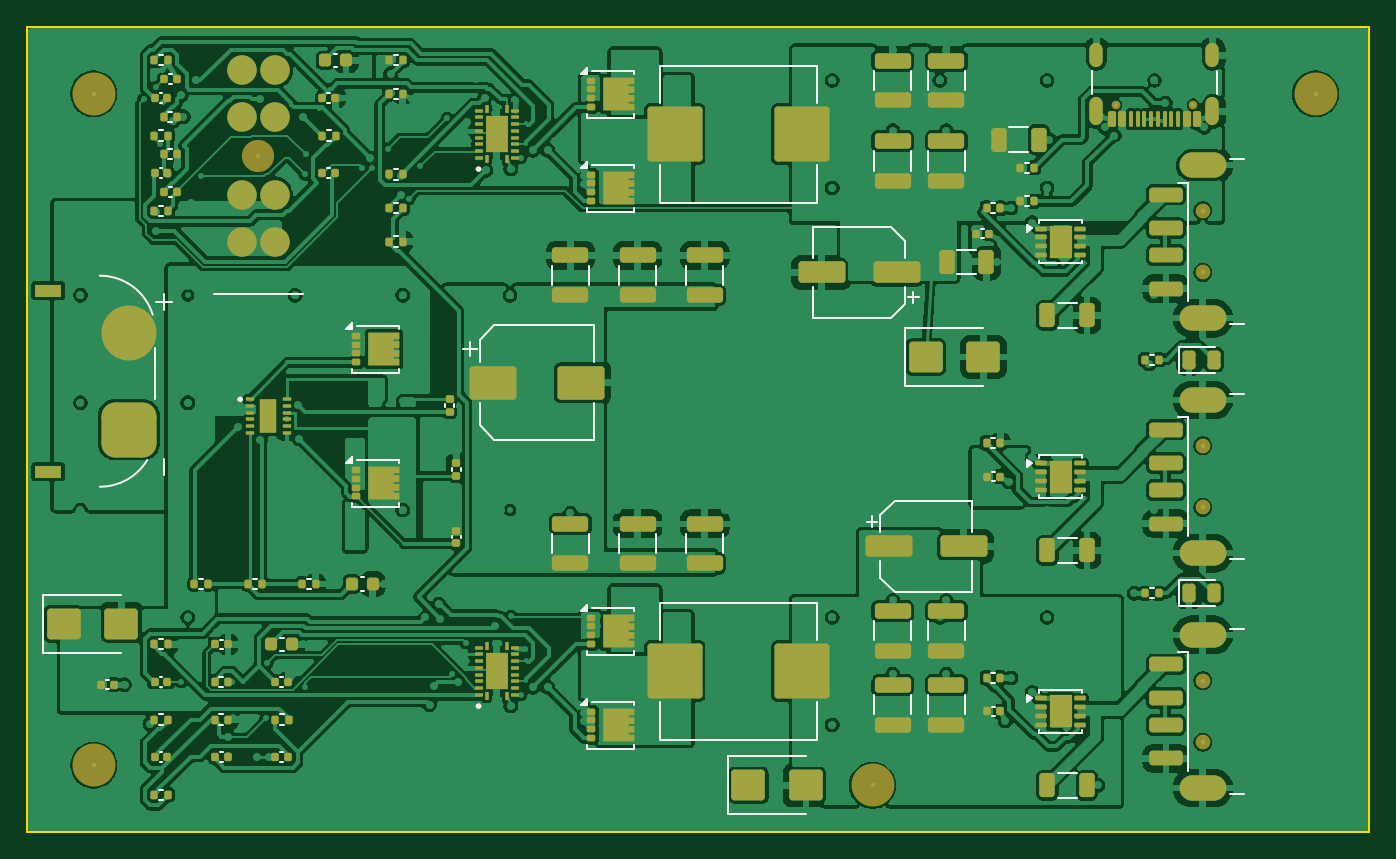
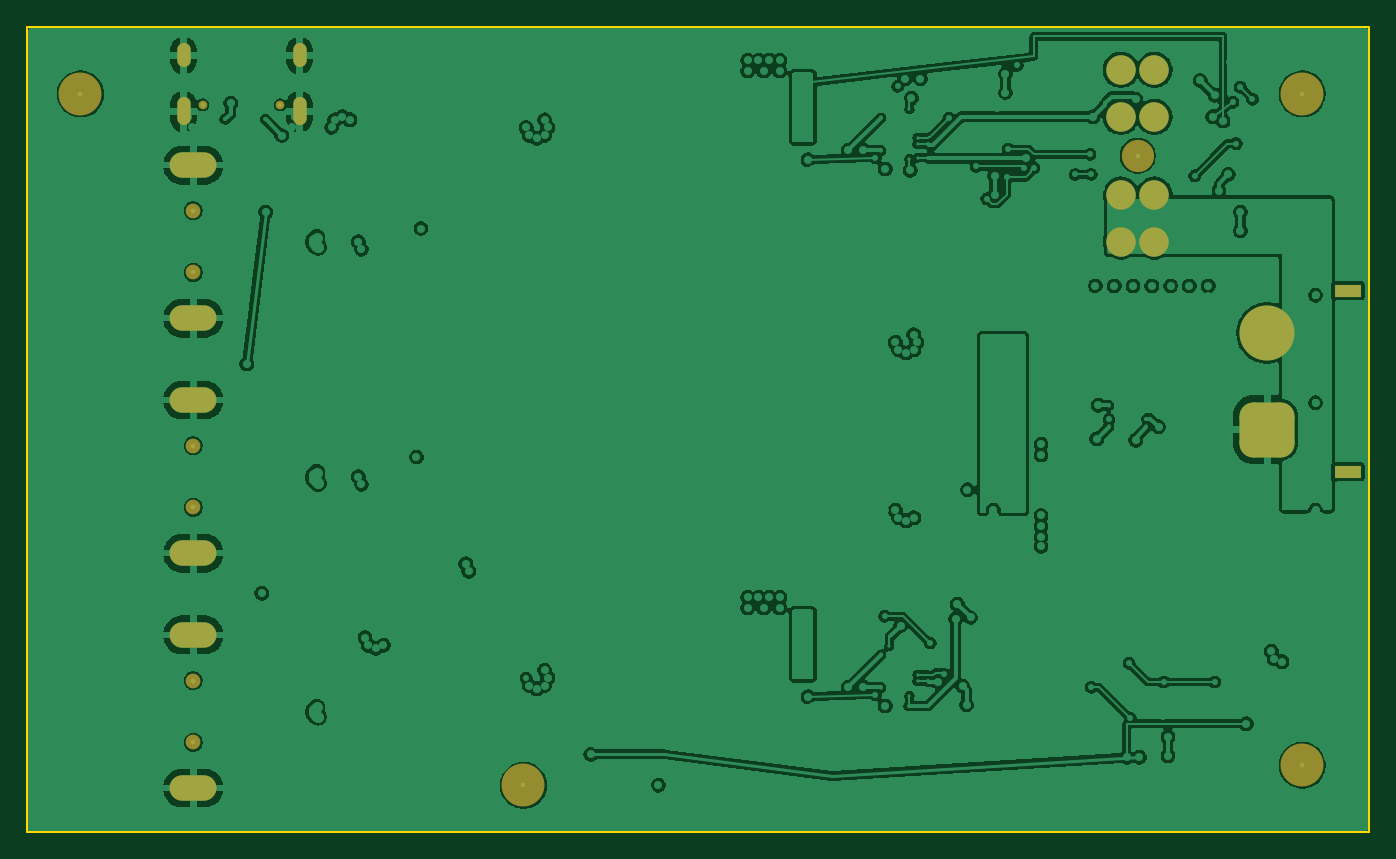
Circuit board: 9 layer files. Board 100.0 x 60.0 mm.
- bottom_copper: usb_power_3s-B_Cu.gbl (315330 bytes)
- bottom_mask: usb_power_3s-B_Mask.gbs (3559 bytes)
- paste: usb_power_3s-B_Paste.gbp (499 bytes)
- bottom_silk: usb_power_3s-B_Silkscreen.gbo (2514 bytes)
- outline: usb_power_3s-Edge_Cuts.gm1 (729 bytes)
- top_copper: usb_power_3s-F_Cu.gtl (526978 bytes)
- top_mask: usb_power_3s-F_Mask.gts (15547 bytes)
- paste: usb_power_3s-F_Paste.gtp (14251 bytes)
- top_silk: usb_power_3s-F_Silkscreen.gto (31022 bytes)

=== bottom_copper: usb_power_3s-B_Cu.gbl (315330 bytes, source omitted) ===
=== bottom_mask: usb_power_3s-B_Mask.gbs ===
%TF.GenerationSoftware,KiCad,Pcbnew,10.0.4-10.0.4~ubuntu24.04.1*%
%TF.CreationDate,2026-07-16T10:07:51-07:00*%
%TF.ProjectId,usb_power_3s,7573625f-706f-4776-9572-5f33732e6b69,rev?*%
%TF.SameCoordinates,Original*%
%TF.FileFunction,Soldermask,Bot*%
%TF.FilePolarity,Negative*%
%FSLAX46Y46*%
G04 Gerber Fmt 4.6, Leading zero omitted, Abs format (unit mm)*
G04 Created by KiCad (PCBNEW 10.0.4-10.0.4~ubuntu24.04.1) date 2026-07-16 10:07:51*
%MOMM*%
%LPD*%
G01*
G04 APERTURE LIST*
G04 Aperture macros list*
%AMRoundRect*
0 Rectangle with rounded corners*
0 $1 Rounding radius*
0 $2 $3 $4 $5 $6 $7 $8 $9 X,Y pos of 4 corners*
0 Add a 4 corners polygon primitive as box body*
4,1,4,$2,$3,$4,$5,$6,$7,$8,$9,$2,$3,0*
0 Add four circle primitives for the rounded corners*
1,1,$1+$1,$2,$3*
1,1,$1+$1,$4,$5*
1,1,$1+$1,$6,$7*
1,1,$1+$1,$8,$9*
0 Add four rect primitives between the rounded corners*
20,1,$1+$1,$2,$3,$4,$5,0*
20,1,$1+$1,$4,$5,$6,$7,0*
20,1,$1+$1,$6,$7,$8,$9,0*
20,1,$1+$1,$8,$9,$2,$3,0*%
G04 Aperture macros list end*
%ADD10C,2.400000*%
%ADD11C,2.200000*%
%ADD12C,3.200000*%
%ADD13C,1.100000*%
%ADD14O,3.500000X1.900000*%
%ADD15R,2.000000X0.900000*%
%ADD16RoundRect,1.025000X1.025000X-1.025000X1.025000X1.025000X-1.025000X1.025000X-1.025000X-1.025000X0*%
%ADD17C,4.100000*%
%ADD18C,0.650000*%
%ADD19O,1.000000X2.100000*%
%ADD20O,1.000000X1.800000*%
%ADD21C,0.350000*%
%ADD22O,2.500000X0.900000*%
%ADD23O,1.700000X0.600000*%
%ADD24O,0.600000X1.700000*%
%ADD25O,0.600000X1.400000*%
G04 APERTURE END LIST*
D10*
%TO.C,F1*%
X67250000Y-59600000D03*
D11*
X66000000Y-66000000D03*
X68500000Y-66000000D03*
X66000000Y-62500000D03*
X68500000Y-62500000D03*
X66000000Y-56700000D03*
X68500000Y-56700000D03*
X66000000Y-53200000D03*
X68500000Y-53200000D03*
%TD*%
D12*
%TO.C,H4*%
X113000000Y-106500000D03*
%TD*%
%TO.C,H3*%
X146000000Y-55000000D03*
%TD*%
%TO.C,H1*%
X55000000Y-55000000D03*
%TD*%
D13*
%TO.C,J4*%
X137600000Y-98700000D03*
X137600000Y-103300000D03*
D14*
X137600000Y-95300000D03*
X137600000Y-106700000D03*
%TD*%
D12*
%TO.C,H2*%
X55000000Y-105000000D03*
%TD*%
D13*
%TO.C,J3*%
X137600000Y-81200000D03*
X137600000Y-85800000D03*
D14*
X137600000Y-77800000D03*
X137600000Y-89200000D03*
%TD*%
D15*
%TO.C,J1*%
X51600000Y-83150000D03*
X51600000Y-69650000D03*
D16*
X57600000Y-80000000D03*
D17*
X57600000Y-72800000D03*
%TD*%
D13*
%TO.C,J2*%
X137600000Y-63700000D03*
X137600000Y-68300000D03*
D14*
X137600000Y-60300000D03*
X137600000Y-71700000D03*
%TD*%
D18*
%TO.C,J5*%
X136890000Y-55805000D03*
X131110000Y-55805000D03*
D19*
X138320000Y-56305000D03*
D20*
X138320000Y-52125000D03*
D19*
X129680000Y-56305000D03*
D20*
X129680000Y-52125000D03*
%TD*%
D21*
X67250000Y-59600000D03*
X66000000Y-66000000D03*
X68500000Y-66000000D03*
X66000000Y-62500000D03*
X68500000Y-62500000D03*
X66000000Y-56700000D03*
X68500000Y-56700000D03*
X66000000Y-53200000D03*
X68500000Y-53200000D03*
X113000000Y-106500000D03*
X146000000Y-55000000D03*
X55000000Y-55000000D03*
X137600000Y-98700000D03*
X137600000Y-103300000D03*
D22*
X137600000Y-95300000D03*
X137600000Y-106700000D03*
D21*
X55000000Y-105000000D03*
X137600000Y-81200000D03*
X137600000Y-85800000D03*
D22*
X137600000Y-77800000D03*
X137600000Y-89200000D03*
D23*
X51600000Y-83150000D03*
X51600000Y-69650000D03*
D21*
X57600000Y-80000000D03*
X57600000Y-72800000D03*
X137600000Y-63700000D03*
X137600000Y-68300000D03*
D22*
X137600000Y-60300000D03*
X137600000Y-71700000D03*
D21*
X136890000Y-55805000D03*
X131110000Y-55805000D03*
D24*
X138320000Y-56305000D03*
D25*
X138320000Y-52125000D03*
D24*
X129680000Y-56305000D03*
D25*
X129680000Y-52125000D03*
M02*

=== paste: usb_power_3s-B_Paste.gbp ===
%TF.GenerationSoftware,KiCad,Pcbnew,10.0.4-10.0.4~ubuntu24.04.1*%
%TF.CreationDate,2026-07-16T10:07:51-07:00*%
%TF.ProjectId,usb_power_3s,7573625f-706f-4776-9572-5f33732e6b69,rev?*%
%TF.SameCoordinates,Original*%
%TF.FileFunction,Paste,Bot*%
%TF.FilePolarity,Positive*%
%FSLAX46Y46*%
G04 Gerber Fmt 4.6, Leading zero omitted, Abs format (unit mm)*
G04 Created by KiCad (PCBNEW 10.0.4-10.0.4~ubuntu24.04.1) date 2026-07-16 10:07:51*
%MOMM*%
%LPD*%
G01*
G04 APERTURE LIST*
G04 APERTURE END LIST*
M02*

=== bottom_silk: usb_power_3s-B_Silkscreen.gbo (2514 bytes, source withheld) ===
=== outline: usb_power_3s-Edge_Cuts.gm1 ===
%TF.GenerationSoftware,KiCad,Pcbnew,10.0.4-10.0.4~ubuntu24.04.1*%
%TF.CreationDate,2026-07-16T10:07:51-07:00*%
%TF.ProjectId,usb_power_3s,7573625f-706f-4776-9572-5f33732e6b69,rev?*%
%TF.SameCoordinates,Original*%
%TF.FileFunction,Profile,NP*%
%FSLAX46Y46*%
G04 Gerber Fmt 4.6, Leading zero omitted, Abs format (unit mm)*
G04 Created by KiCad (PCBNEW 10.0.4-10.0.4~ubuntu24.04.1) date 2026-07-16 10:07:51*
%MOMM*%
%LPD*%
G01*
G04 APERTURE LIST*
%TA.AperFunction,Profile*%
%ADD10C,0.150000*%
%TD*%
G04 APERTURE END LIST*
D10*
X50000000Y-50000000D02*
X150000000Y-50000000D01*
X50000000Y-110000000D02*
X50000000Y-50000000D01*
X150000000Y-50000000D02*
X150000000Y-110000000D01*
X150000000Y-110000000D02*
X50000000Y-110000000D01*
M02*

=== top_copper: usb_power_3s-F_Cu.gtl (526978 bytes, source omitted) ===
=== top_mask: usb_power_3s-F_Mask.gts (15547 bytes, source omitted) ===
=== paste: usb_power_3s-F_Paste.gtp (14251 bytes, source omitted) ===
=== top_silk: usb_power_3s-F_Silkscreen.gto (31022 bytes, source omitted) ===
